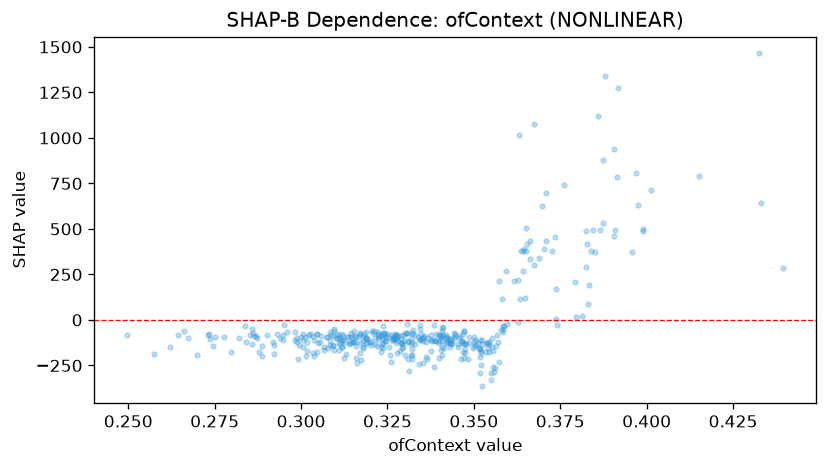

Values plotted in this chart, from the file beside it:
feature_value, shap_value
0.3005, -111.7
0.3118, -149.6
0.2672, -97.01
0.3407, -191.1
0.3462, -216.7
0.3727, 375.9
0.3537, -126.8
0.316, -120.1
0.32, -120.6
0.3502, -95.78
0.3567, -84.28
0.2988, -120
0.3272, -89.71
0.3047, -78.58
0.3233, -86.52
0.3087, -80.17
0.3465, -116
0.3282, -117.7
0.3398, -116
0.3435, -110.5
0.3277, -97.75
0.3833, 189.2
0.3485, -129.5
0.2958, -63.61
0.3275, -83.4
0.3813, 21.92
0.3513, -126
0.2902, -83.63
0.3103, -79.09
0.3633, 116.4
0.3408, -61.4
0.3517, -108
0.2497, -81.29
0.3057, -90.81
0.328, -88.68
0.3655, 417.6
0.2645, -80.67
0.3425, -98.03
0.3223, -78.67
0.3328, -130.6
0.341, -83.33
0.3118, -76.86
0.3152, -62.93
0.3182, -79.28
0.3188, -97.69
0.3188, -97.69
0.3188, -97.69
0.3568, -123.3
0.3262, -109.6
0.3375, -80.38
0.3092, -88.26
0.3143, -73.6
0.3975, 631.6
0.3025, -79.12
0.346, -87.96
0.3503, -109.8
0.3233, -80.88
0.3473, -159.8
0.3823, 291
0.3218, -144.3
... 342 more rows
